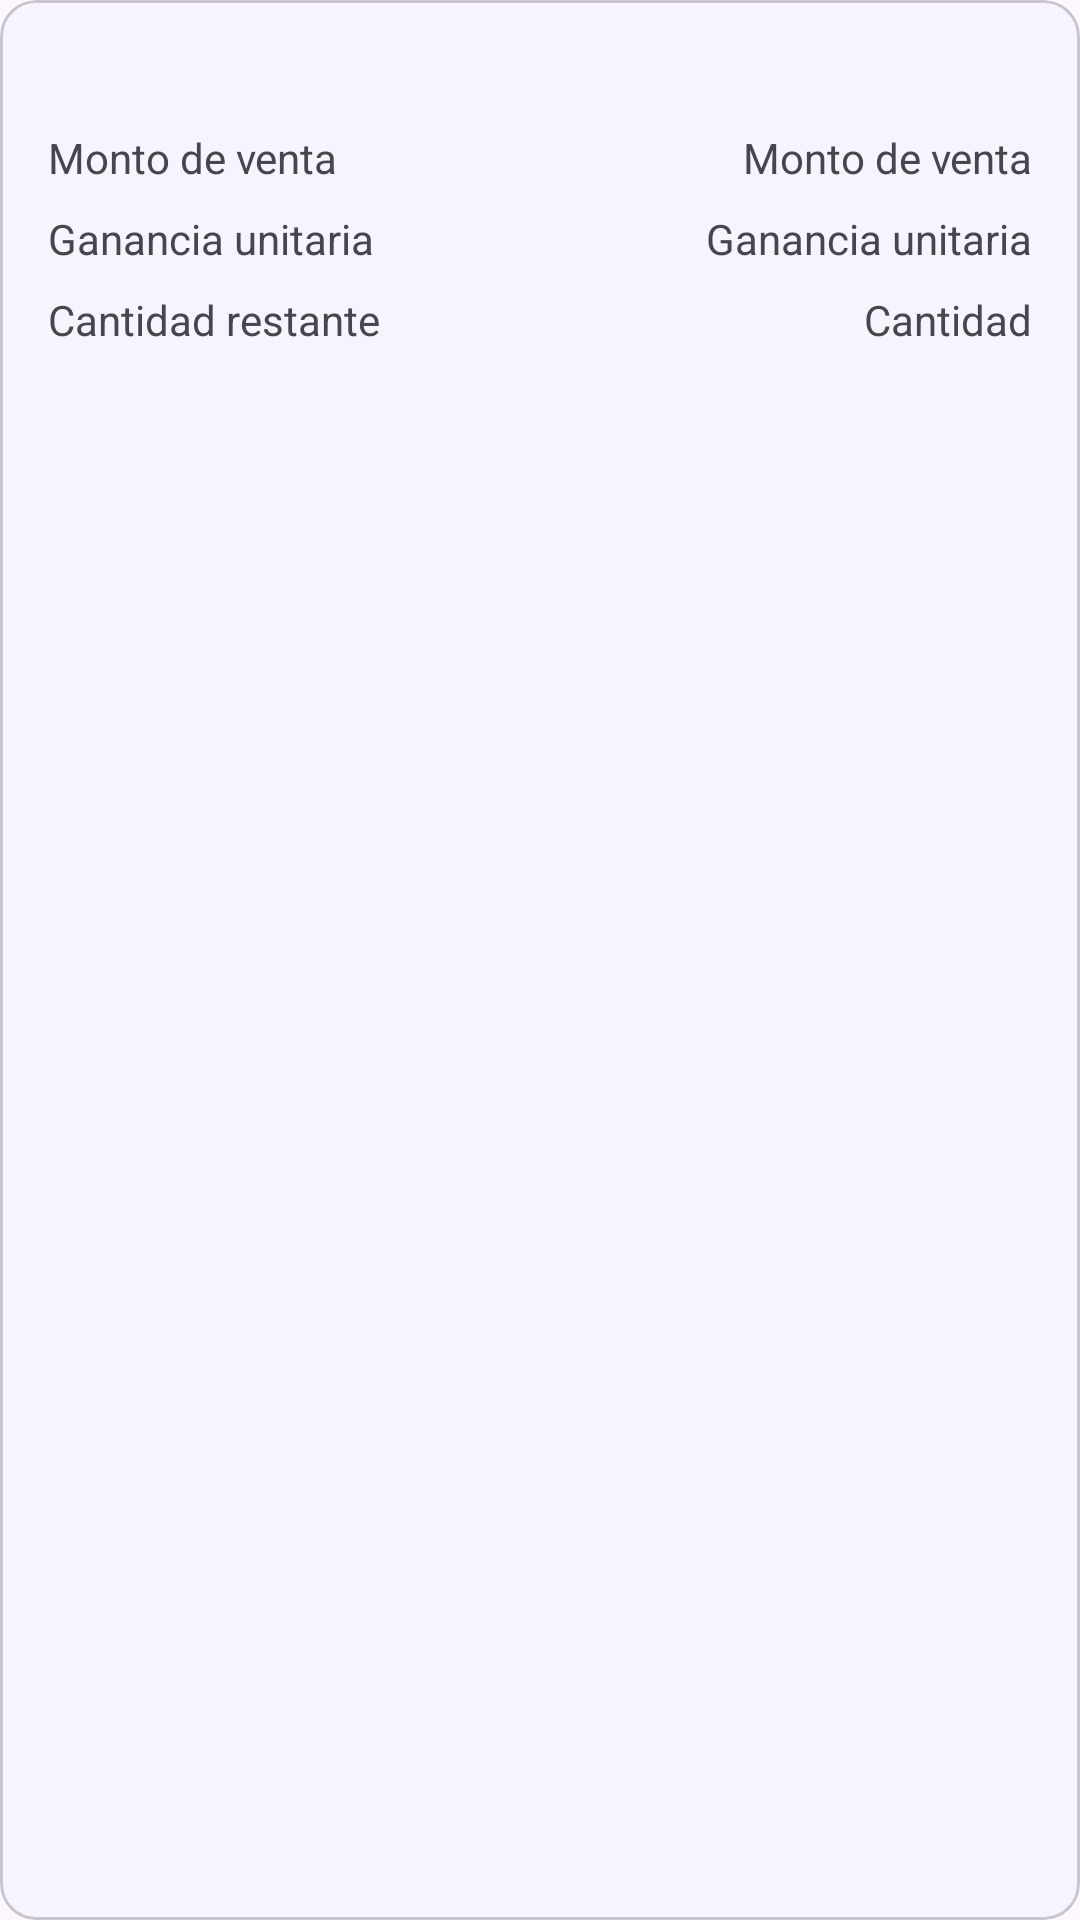

Write the Android layout XML for this screen, with the resource values it uses.
<!-- AndroidManifest.xml: application theme Theme.Diesan -->
<!-- res/layout/layout_item_details_stock.xml -->
<?xml version="1.0" encoding="utf-8"?>
<com.google.android.material.card.MaterialCardView android:layout_width="match_parent"
    android:layout_height="wrap_content"
    xmlns:android="http://schemas.android.com/apk/res/android"
    xmlns:app="http://schemas.android.com/apk/res-auto"
    xmlns:tools="http://schemas.android.com/tools"
    android:layout_margin="8dp"
    android:id="@+id/constraint"
    android:clickable="true"
    android:focusable="true"
    android:checkable="true"
    app:cardElevation="8dp"
    android:outlineAmbientShadowColor="@color/transparent"
    android:outlineSpotShadowColor="@color/transparent">

    <androidx.constraintlayout.widget.ConstraintLayout
        android:layout_width="match_parent"
        android:layout_height="wrap_content"
        android:padding="8dp">

        <TextView
            android:id="@+id/tv_name"
            style="@style/TextAppearance.AppCompat.Title"
            android:layout_width="wrap_content"
            android:layout_height="wrap_content"
            android:layout_marginStart="8dp"
            android:layout_marginEnd="8dp"
            app:layout_constraintEnd_toEndOf="parent"
            app:layout_constraintStart_toStartOf="parent"
            app:layout_constraintTop_toTopOf="parent"
            tools:text="@string/text_product" />

        <LinearLayout
            android:id="@+id/linearLayout3"
            android:layout_width="0dp"
            android:layout_height="wrap_content"
            android:layout_marginStart="8dp"
            android:layout_marginTop="8dp"
            android:layout_marginEnd="8dp"
            android:orientation="horizontal"
            app:layout_constraintEnd_toEndOf="parent"
            app:layout_constraintStart_toStartOf="parent"
            app:layout_constraintTop_toBottomOf="@+id/tv_name">

            <TextView
                android:id="@+id/textView6"
                android:layout_width="wrap_content"
                android:layout_height="wrap_content"
                android:layout_weight="1"
                android:text="@string/text_amount_to_sell" />

            <TextView
                android:id="@+id/tv_amount"
                android:layout_width="wrap_content"
                android:layout_height="wrap_content"
                android:layout_weight="1"
                android:gravity="end"
                android:text="@string/text_amount_to_sell" />
        </LinearLayout>

        <LinearLayout
            android:id="@+id/linearLayout4"
            android:layout_width="0dp"
            android:layout_height="wrap_content"
            android:layout_marginStart="8dp"
            android:layout_marginTop="8dp"
            android:layout_marginEnd="8dp"
            android:orientation="horizontal"
            app:layout_constraintEnd_toEndOf="parent"
            app:layout_constraintStart_toStartOf="parent"
            app:layout_constraintTop_toBottomOf="@+id/linearLayout3">

            <TextView
                android:id="@+id/textView8"
                android:layout_width="wrap_content"
                android:layout_height="wrap_content"
                android:layout_weight="1"
                android:text="@string/text_profit_by_unit" />

            <TextView
                android:id="@+id/tv_profit"
                android:layout_width="wrap_content"
                android:layout_height="wrap_content"
                android:layout_weight="1"
                android:gravity="end"
                android:text="@string/text_profit_by_unit" />
        </LinearLayout>

        <LinearLayout
            android:id="@+id/linearLayout"
            android:layout_width="0dp"
            android:layout_height="wrap_content"
            android:layout_marginStart="8dp"
            android:layout_marginTop="8dp"
            android:layout_marginEnd="8dp"
            android:orientation="horizontal"
            app:layout_constraintEnd_toEndOf="parent"
            app:layout_constraintStart_toStartOf="parent"
            app:layout_constraintTop_toBottomOf="@+id/linearLayout4"
            android:visibility="gone">

            <TextView
                android:id="@+id/textView4"
                android:layout_width="wrap_content"
                android:layout_height="wrap_content"
                android:layout_weight="1"
                android:text="@string/text_quantity_sell" />

            <TextView
                android:id="@+id/tv_quantity_sell"
                android:layout_width="wrap_content"
                android:layout_height="wrap_content"
                android:layout_weight="1"
                android:gravity="end"
                android:text="@string/text_quantity_sell" />
        </LinearLayout>

        <LinearLayout
            android:id="@+id/linearLayout2"
            android:layout_width="0dp"
            android:layout_height="wrap_content"
            android:layout_marginStart="8dp"
            android:layout_marginTop="8dp"
            android:layout_marginEnd="8dp"
            android:orientation="horizontal"
            app:layout_constraintEnd_toEndOf="parent"
            app:layout_constraintStart_toStartOf="parent"
            app:layout_constraintTop_toBottomOf="@+id/linearLayout"
            >

            <TextView
                android:id="@+id/textView2"
                android:layout_width="wrap_content"
                android:layout_height="wrap_content"
                android:layout_weight="1"
                android:text="@string/text_quantity_remain" />

            <TextView
                android:id="@+id/tv_quantity_remain"
                android:layout_width="wrap_content"
                android:layout_height="wrap_content"
                android:layout_weight="1"
                android:gravity="end"
                android:text="@string/text_quantity" />
        </LinearLayout>

    </androidx.constraintlayout.widget.ConstraintLayout>
</com.google.android.material.card.MaterialCardView>
<!-- resources referenced by this layout -->
<resources>
  <color name="transparent">#00000000</color>
  <string name="text_amount_to_sell">Monto de venta</string>
  <string name="text_product">Producto</string>
  <string name="text_profit_by_unit">Ganancia unitaria</string>
  <string name="text_quantity">Cantidad</string>
  <string name="text_quantity_remain">Cantidad restante</string>
  <string name="text_quantity_sell">Cantidad vendida</string>
  <style name="Theme.Diesan" parent="Theme.Material3.DayNight.NoActionBar">
          
          <item name="colorPrimary">@color/blue_base_normal</item>
          <item name="colorPrimaryVariant">@color/blue_base_dark</item>
          <item name="colorOnPrimary">@color/white</item>
          
          <item name="colorSecondary">@color/salmon_base_normal</item>
          <item name="colorSecondaryVariant">@color/salmon_base_dark</item>
          <item name="colorOnSecondary">@color/black</item>
          <item name="colorSecondaryContainer">@color/color_backgroud_item_drawer</item>
          
          <item name="android:statusBarColor">?attr/colorPrimaryVariant</item>
          
          <item name="windowActionModeOverlay">true</item>
          <item name="actionModeStyle">@style/Widget.App.ActionMode</item>
          <item name="actionModeCloseDrawable">@drawable/ic_close_24</item>
          <item name="actionBarTheme">@style/ThemeOverlay.MaterialComponents.Dark.ActionBar</item>
  
          <item name="android:itemTextAppearance">@style/myCustomMenuTextAppearance</item>
      </style>
  <color name="blue_base_normal">#BBDEFB</color>
  <color name="blue_base_dark">#8AACC8</color>
  <color name="white">#FFFFFFFF</color>
  <color name="salmon_base_normal">#EF5350</color>
  <color name="salmon_base_dark">#B61827</color>
  <color name="black">#FF000000</color>
  <color name="color_backgroud_item_drawer">#1FBBDEFB</color>
  <style name="Widget.App.ActionMode" parent="Widget.AppCompat.ActionMode">
          <item name="titleTextStyle">?attr/textAppearanceHeadline6</item>
          <item name="subtitleTextStyle">?attr/textAppearanceSubtitle1</item>
          <item name="background">@color/blue_base_normal</item>
      </style>
  <style name="myCustomMenuTextAppearance" parent="@android:style/TextAppearance.Widget.IconMenu.Item">
          <item name="android:textColor">@color/black</item>
      </style>
</resources>
